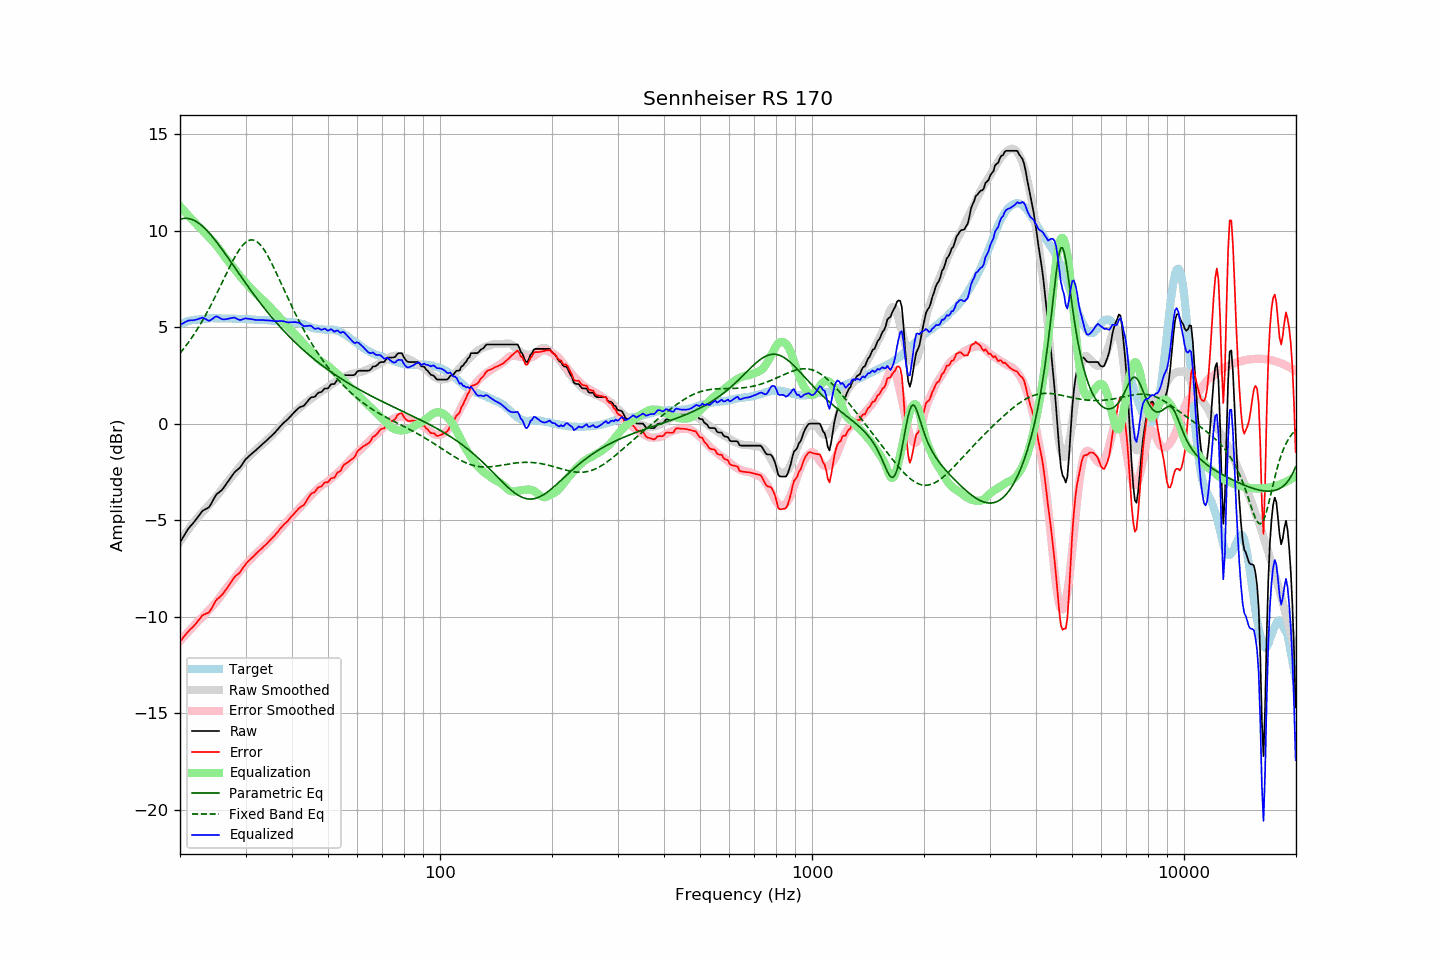

The data file committed next to this chart (first rows):
frequency, raw, error, smoothed, error_smoothed, equalization, parametric_eq, fixed_band_eq, equalized_raw, equalized_smoothed, target
20.00, -6.15, -11.29, -6.10, -11.26, 11.26, 10.59, 3.65, 5.11, 5.16, 5.14
20.20, -6.01, -11.19, -5.98, -11.17, 11.17, 10.61, 3.75, 5.16, 5.19, 5.18
20.40, -5.87, -11.07, -5.86, -11.07, 11.07, 10.62, 3.85, 5.20, 5.21, 5.21
20.61, -5.73, -10.97, -5.74, -10.98, 10.98, 10.63, 3.96, 5.25, 5.24, 5.24
20.81, -5.60, -10.87, -5.62, -10.89, 10.89, 10.63, 4.07, 5.29, 5.26, 5.28
21.02, -5.46, -10.78, -5.51, -10.79, 10.79, 10.62, 4.18, 5.33, 5.29, 5.32
21.23, -5.36, -10.69, -5.39, -10.70, 10.70, 10.61, 4.29, 5.34, 5.31, 5.33
21.44, -5.26, -10.60, -5.28, -10.61, 10.61, 10.58, 4.41, 5.35, 5.33, 5.35
21.66, -5.17, -10.54, -5.17, -10.52, 10.52, 10.55, 4.53, 5.35, 5.35, 5.37
21.87, -5.07, -10.44, -5.07, -10.43, 10.43, 10.51, 4.66, 5.36, 5.36, 5.38
22.09, -4.96, -10.34, -4.96, -10.34, 10.34, 10.47, 4.79, 5.38, 5.38, 5.39
22.31, -4.85, -10.23, -4.86, -10.25, 10.25, 10.42, 4.92, 5.41, 5.39, 5.39
22.54, -4.74, -10.14, -4.77, -10.18, 10.18, 10.36, 5.05, 5.44, 5.40, 5.40
22.76, -4.63, -10.03, -4.68, -10.10, 10.10, 10.29, 5.19, 5.47, 5.41, 5.41
22.99, -4.52, -9.93, -4.59, -10.01, 10.01, 10.22, 5.34, 5.49, 5.42, 5.41
23.22, -4.47, -9.89, -4.50, -9.92, 9.92, 10.15, 5.48, 5.45, 5.43, 5.42
23.45, -4.42, -9.85, -4.40, -9.83, 9.83, 10.07, 5.63, 5.41, 5.43, 5.43
23.69, -4.38, -9.82, -4.31, -9.74, 9.74, 9.98, 5.78, 5.36, 5.44, 5.44
23.92, -4.33, -9.77, -4.21, -9.65, 9.65, 9.89, 5.94, 5.33, 5.44, 5.45
24.16, -4.21, -9.66, -4.12, -9.56, 9.56, 9.79, 6.10, 5.36, 5.45, 5.46
24.40, -4.06, -9.52, -4.03, -9.47, 9.47, 9.70, 6.26, 5.42, 5.45, 5.47
24.65, -3.90, -9.36, -3.93, -9.38, 9.38, 9.59, 6.42, 5.48, 5.45, 5.46
24.89, -3.75, -9.20, -3.83, -9.29, 9.29, 9.49, 6.59, 5.54, 5.45, 5.46
25.14, -3.64, -9.09, -3.73, -9.19, 9.19, 9.38, 6.76, 5.55, 5.45, 5.46
25.39, -3.58, -9.03, -3.63, -9.08, 9.08, 9.27, 6.93, 5.50, 5.46, 5.46
25.65, -3.51, -8.97, -3.52, -8.97, 8.97, 9.16, 7.10, 5.46, 5.46, 5.46
25.91, -3.44, -8.88, -3.40, -8.85, 8.85, 9.04, 7.27, 5.41, 5.45, 5.44
26.16, -3.34, -8.78, -3.28, -8.74, 8.74, 8.93, 7.45, 5.40, 5.45, 5.45
26.43, -3.22, -8.67, -3.17, -8.62, 8.62, 8.81, 7.62, 5.40, 5.45, 5.45
26.69, -3.10, -8.55, -3.07, -8.51, 8.51, 8.69, 7.79, 5.41, 5.44, 5.45
26.96, -2.98, -8.43, -2.97, -8.41, 8.41, 8.57, 7.96, 5.43, 5.44, 5.45
27.23, -2.86, -8.31, -2.87, -8.31, 8.31, 8.45, 8.13, 5.45, 5.44, 5.45
27.50, -2.74, -8.19, -2.77, -8.21, 8.21, 8.33, 8.30, 5.47, 5.44, 5.45
27.77, -2.62, -8.05, -2.67, -8.11, 8.11, 8.21, 8.46, 5.49, 5.44, 5.44
28.05, -2.51, -7.95, -2.56, -8.00, 8.00, 8.09, 8.61, 5.49, 5.43, 5.44
28.33, -2.44, -7.86, -2.45, -7.88, 7.88, 7.97, 8.75, 5.44, 5.43, 5.42
28.62, -2.37, -7.80, -2.35, -7.77, 7.77, 7.85, 8.89, 5.40, 5.43, 5.43
28.90, -2.30, -7.73, -2.24, -7.67, 7.67, 7.73, 9.02, 5.37, 5.43, 5.43
29.19, -2.20, -7.62, -2.15, -7.57, 7.57, 7.61, 9.13, 5.37, 5.42, 5.42
29.48, -2.07, -7.49, -2.05, -7.47, 7.47, 7.49, 9.24, 5.40, 5.42, 5.43
29.78, -1.94, -7.37, -1.96, -7.38, 7.38, 7.37, 9.32, 5.44, 5.42, 5.43
30.08, -1.83, -7.26, -1.87, -7.28, 7.28, 7.25, 9.40, 5.45, 5.41, 5.43
30.38, -1.76, -7.17, -1.79, -7.19, 7.19, 7.14, 9.45, 5.43, 5.41, 5.41
30.68, -1.68, -7.09, -1.70, -7.11, 7.11, 7.02, 9.49, 5.43, 5.40, 5.41
30.99, -1.60, -7.00, -1.62, -7.02, 7.02, 6.90, 9.51, 5.42, 5.40, 5.40
31.30, -1.53, -6.93, -1.54, -6.93, 6.93, 6.79, 9.51, 5.40, 5.39, 5.40
31.61, -1.46, -6.86, -1.46, -6.84, 6.84, 6.68, 9.50, 5.38, 5.39, 5.40
31.93, -1.39, -6.77, -1.38, -6.76, 6.76, 6.57, 9.46, 5.37, 5.38, 5.38
32.24, -1.31, -6.67, -1.30, -6.68, 6.68, 6.46, 9.41, 5.37, 5.38, 5.37
32.57, -1.24, -6.61, -1.23, -6.60, 6.60, 6.35, 9.34, 5.36, 5.37, 5.37
32.89, -1.16, -6.53, -1.16, -6.52, 6.52, 6.24, 9.25, 5.37, 5.37, 5.37
33.22, -1.09, -6.46, -1.09, -6.45, 6.45, 6.13, 9.15, 5.36, 5.36, 5.37
33.55, -1.01, -6.36, -1.01, -6.37, 6.37, 6.02, 9.04, 5.36, 5.36, 5.36
33.89, -0.94, -6.30, -0.94, -6.29, 6.29, 5.92, 8.91, 5.35, 5.35, 5.36
34.23, -0.86, -6.22, -0.86, -6.21, 6.21, 5.82, 8.77, 5.35, 5.35, 5.36
34.57, -0.78, -6.13, -0.78, -6.12, 6.12, 5.71, 8.62, 5.34, 5.34, 5.35
34.92, -0.70, -6.04, -0.70, -6.03, 6.03, 5.61, 8.47, 5.33, 5.34, 5.34
35.27, -0.62, -5.96, -0.61, -5.95, 5.95, 5.51, 8.30, 5.33, 5.33, 5.34
35.62, -0.54, -5.87, -0.53, -5.86, 5.86, 5.42, 8.13, 5.32, 5.33, 5.33
35.97, -0.47, -5.78, -0.45, -5.77, 5.77, 5.32, 7.96, 5.30, 5.32, 5.32
... 635 more rows
